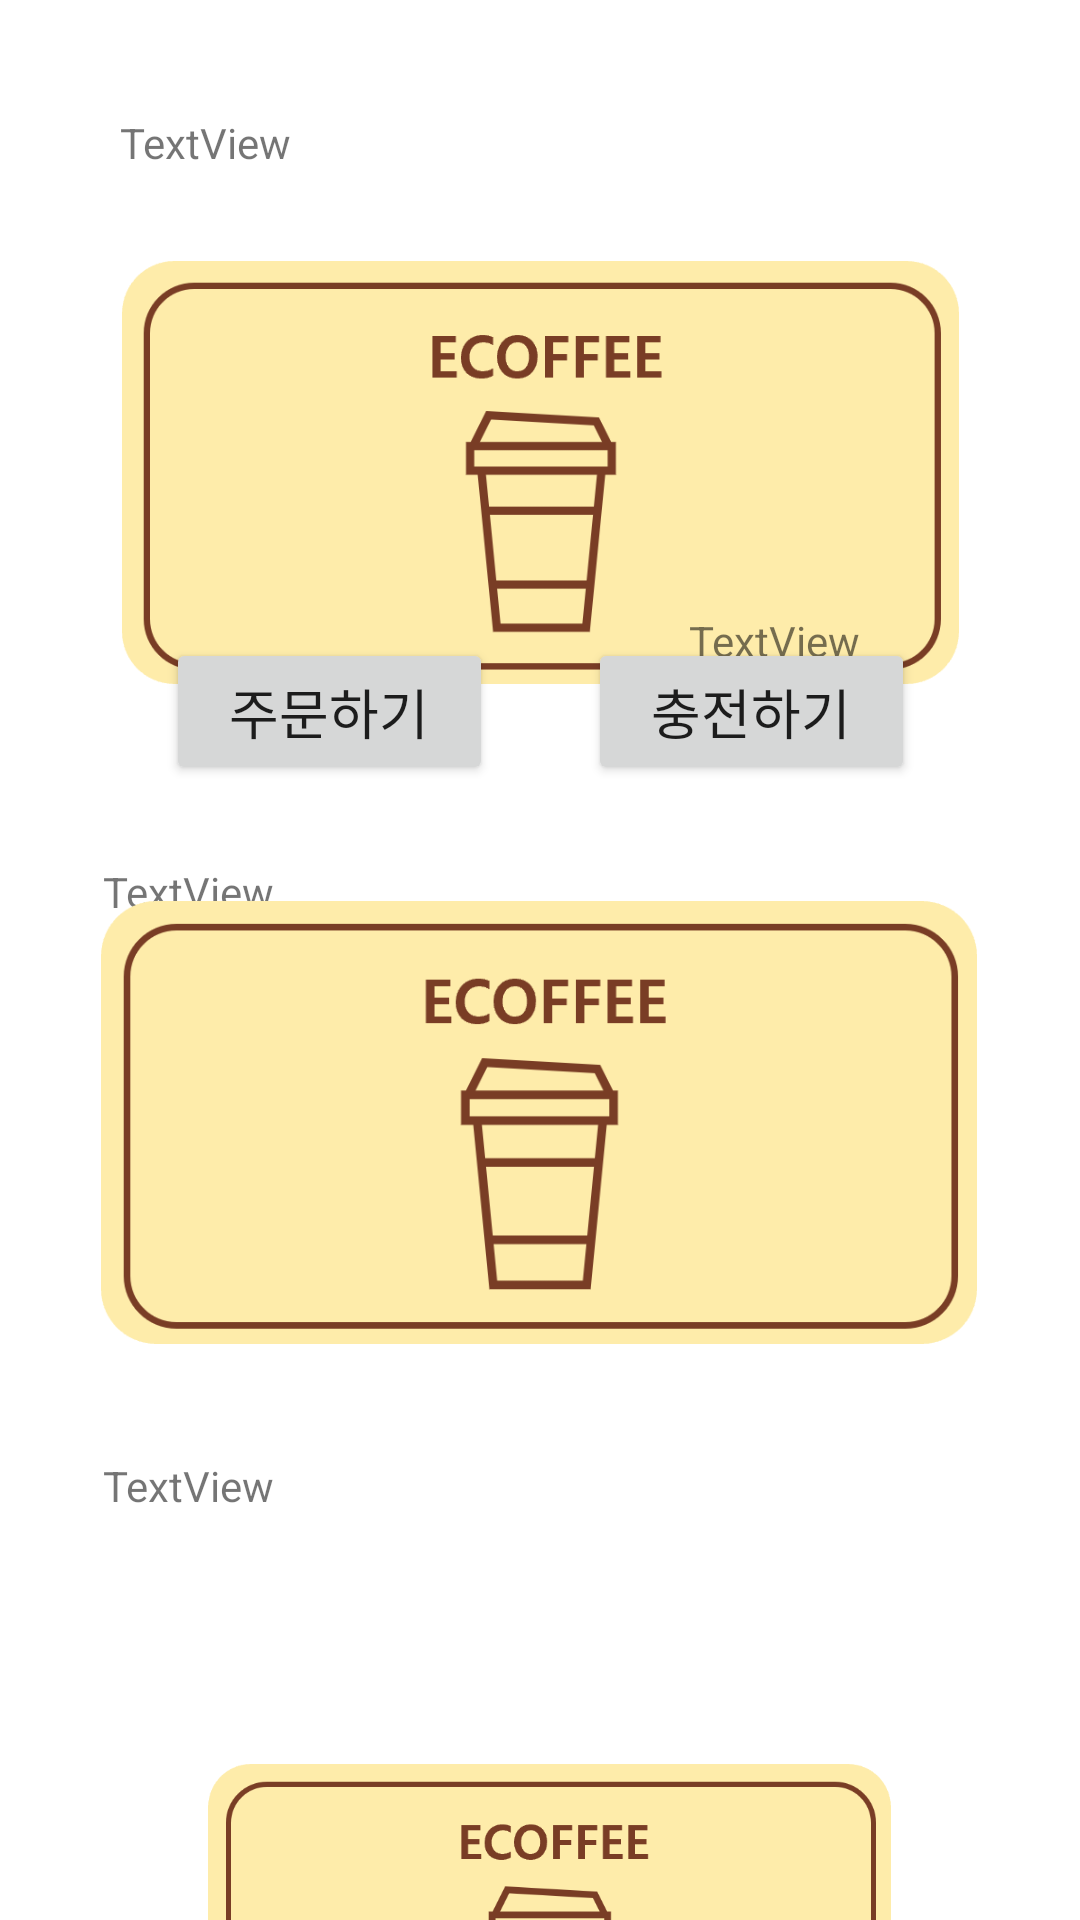

The Android layout XML behind this screen, and the referenced resources:
<!-- AndroidManifest.xml: application theme Theme.Ecoffe -->
<!-- res/layout/main.xml -->
<?xml version="1.0" encoding="utf-8"?>
<androidx.constraintlayout.widget.ConstraintLayout xmlns:android="http://schemas.android.com/apk/res/android"
    xmlns:app="http://schemas.android.com/apk/res-auto"
    xmlns:tools="http://schemas.android.com/tools"
    android:layout_width="match_parent"
    android:layout_height="match_parent">

    <TextView
        android:id="@+id/tv_name"
        android:layout_width="wrap_content"
        android:layout_height="wrap_content"
        android:layout_marginStart="40dp"
        android:text="TextView"
        app:layout_constraintBottom_toBottomOf="parent"
        app:layout_constraintStart_toStartOf="parent"
        app:layout_constraintTop_toTopOf="parent"
        app:layout_constraintVertical_bias="0.061" />

    <ImageView
        android:id="@+id/imageView15"
        android:layout_width="279dp"
        android:layout_height="315dp"
        app:layout_constraintBottom_toBottomOf="parent"
        app:layout_constraintEnd_toEndOf="parent"
        app:layout_constraintStart_toStartOf="parent"
        app:layout_constraintTop_toTopOf="parent"
        app:layout_constraintVertical_bias="0.0"
        app:srcCompat="@drawable/card" />

    <Button
        android:id="@+id/order_button"
        android:layout_width="109dp"
        android:layout_height="49dp"
        android:text="주문하기"
        android:textSize="18dp"
        app:layout_constraintBottom_toBottomOf="parent"
        app:layout_constraintEnd_toEndOf="parent"
        app:layout_constraintHorizontal_bias="0.22"
        app:layout_constraintStart_toStartOf="parent"
        app:layout_constraintTop_toTopOf="parent"
        app:layout_constraintVertical_bias="0.36" />

    <Button
        android:id="@+id/charge_button"
        android:layout_width="109dp"
        android:layout_height="49dp"
        android:text="충전하기"
        android:textSize="18dp"
        app:layout_constraintBottom_toBottomOf="parent"
        app:layout_constraintEnd_toEndOf="parent"
        app:layout_constraintHorizontal_bias="0.781"
        app:layout_constraintStart_toStartOf="parent"
        app:layout_constraintTop_toTopOf="parent"
        app:layout_constraintVertical_bias="0.36" />

    <TextView
        android:id="@+id/tv_stemp"
        android:layout_width="wrap_content"
        android:layout_height="wrap_content"
        android:text="TextView"
        app:layout_constraintBottom_toBottomOf="parent"
        app:layout_constraintEnd_toEndOf="parent"
        app:layout_constraintHorizontal_bias="0.113"
        app:layout_constraintStart_toStartOf="parent"
        app:layout_constraintTop_toTopOf="parent"
        app:layout_constraintVertical_bias="0.463" />

    <TextView
        android:id="@+id/tv_stemp2"
        android:layout_width="wrap_content"
        android:layout_height="wrap_content"
        android:text="TextView"
        app:layout_constraintBottom_toBottomOf="parent"
        app:layout_constraintEnd_toEndOf="parent"
        app:layout_constraintHorizontal_bias="0.113"
        app:layout_constraintStart_toStartOf="parent"
        app:layout_constraintTop_toTopOf="parent"
        app:layout_constraintVertical_bias="0.782" />

    <ImageView
        android:id="@+id/imageView20"
        android:layout_width="292dp"
        android:layout_height="403dp"
        app:layout_constraintBottom_toBottomOf="parent"
        app:layout_constraintEnd_toEndOf="parent"
        app:layout_constraintHorizontal_bias="0.495"
        app:layout_constraintStart_toStartOf="parent"
        app:layout_constraintTop_toTopOf="parent"
        app:layout_constraintVertical_bias="0.728"
        app:srcCompat="@drawable/card" />

    <ImageView
        android:id="@+id/imageView21"
        android:layout_width="269dp"
        android:layout_height="115dp"

        android:layout_marginTop="588dp"
        app:layout_constraintEnd_toEndOf="parent"
        app:layout_constraintHorizontal_bias="0.535"
        app:layout_constraintStart_toStartOf="parent"
        app:layout_constraintTop_toTopOf="parent"
        app:srcCompat="@drawable/card" />

    <TextView
        android:id="@+id/tv_money"
        android:layout_width="90dp"
        android:layout_height="21dp"
        android:layout_marginTop="204dp"
        android:text="TextView"
        app:layout_constraintEnd_toEndOf="@+id/imageView15"
        app:layout_constraintHorizontal_bias="1.0"
        app:layout_constraintStart_toStartOf="@+id/imageView15"
        app:layout_constraintTop_toTopOf="@+id/imageView15" />

</androidx.constraintlayout.widget.ConstraintLayout>
<!-- resources referenced by this layout -->
<resources>
  <!-- drawable card: png bitmap (drawable, 9602 bytes) -->
  <style name="Theme.Ecoffe" parent="Theme.MaterialComponents.DayNight.DarkActionBar">
          
          <item name="colorPrimary">@color/brown</item>
          <item name="colorPrimaryVariant">@color/dark_brown</item>
          <item name="colorOnPrimary">@color/white</item>
          
          <item name="colorSecondary">@color/brown</item>
          <item name="colorSecondaryVariant">@color/dark_brown</item>
          <item name="colorOnSecondary">@color/black</item>
          
          <item name="android:statusBarColor" tools:targetApi="l">@color/white</item>
          <item name="android:windowLightStatusBar" tools:targetApi="m">true</item>
          
          <item name="windowActionBar">false</item>
          <item name="windowNoTitle">true</item>
      </style>
  <color name="brown">#9B7A63</color>
  <color name="dark_brown">#705848</color>
  <color name="white">#FFFFFFFF</color>
  <color name="black">#FF000000</color>
</resources>
